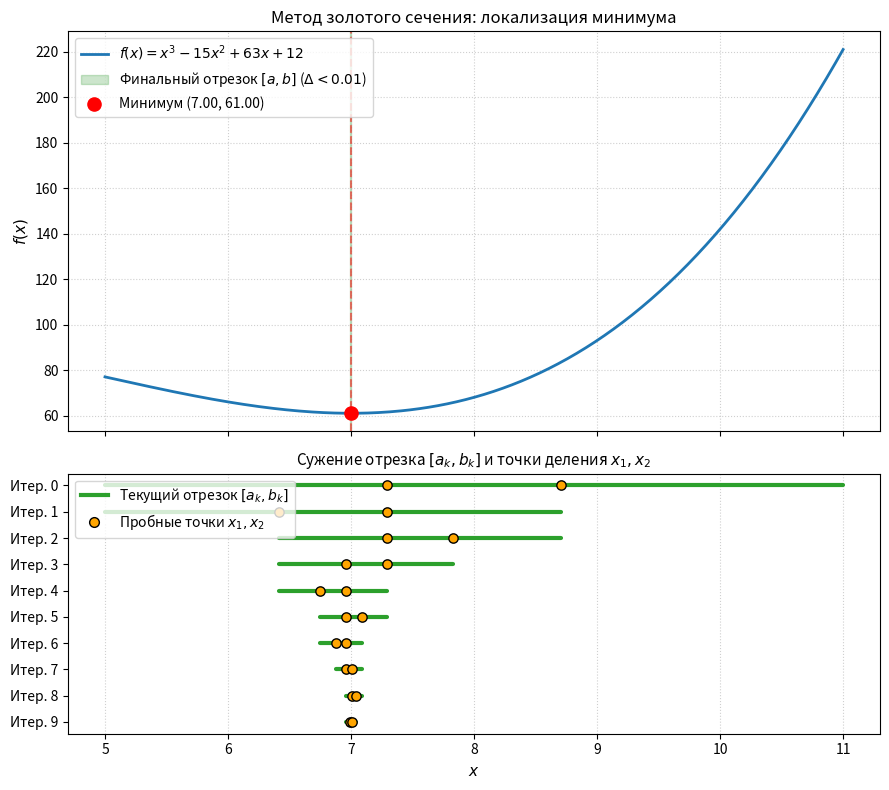

Write Python code to recreate this figure.
import math
import matplotlib.pyplot as plt
import numpy as np
from matplotlib.lines import Line2D

a0 = 5.0
b0 = 11.0
e = 0.01

def fx(x):
    return x**3 - 15 * x**2 + 63 * x + 12

left_bound, right_bound = a0, b0

y = (3 - math.sqrt(5)) / 2

x1 = a0 + y * (b0 - a0)
x2 = b0 - y * (b0 - a0)

f1 = fx(x1)
f2 = fx(x2)

steps = []

while (b0 - a0) >= e:
    steps.append((a0, b0, x1, x2))

    if f1 < f2:
        b0 = x2
        x2 = x1
        f2 = f1

        x1 = a0 + y * (b0 - a0)
        f1 = fx(x1)
    else:
        a0 = x1
        x1 = x2
        f1 = f2

        x2 = b0 - y * (b0 - a0)
        f2 = fx(x2)

x_min = (a0 + b0) / 2
f_min = fx(x_min)
print(f"Точка минимума: {x_min:.5f}")
print(f"Минимальное значение f(x): {f_min:.5f}")

# --- Построение графика ---
fig, (ax1, ax2) = plt.subplots(2, 1, figsize=(9, 8), sharex=True, 
                               gridspec_kw={'height_ratios': [2, 1.3]})

x_curve = np.linspace(left_bound, right_bound, 400)
y_curve = fx(x_curve)

# 1. Верхний график: функция и минимум
ax1.plot(x_curve, y_curve, label=r"$f(x) = x^3 - 15x^2 + 63x + 12$", color="#1f77b4", linewidth=2)
ax1.axvspan(a0, b0, color="green", alpha=0.2, label=f"Финальный отрезок $[a, b]$ ($\Delta < {e}$)")
ax1.scatter([x_min], [f_min], color="red", s=90, zorder=5, label=f"Минимум ({x_min:.2f}, {f_min:.2f})")
ax1.axvline(x=x_min, color="red", linestyle="--", alpha=0.5)

ax1.set_ylabel("$f(x)$", fontsize=11)
ax1.set_title("Метод золотого сечения: локализация минимума", fontsize=12)
ax1.grid(True, linestyle=":", alpha=0.6)
ax1.legend(loc="upper left")

# 2. Нижний график: шаги нарезки отрезков
max_display_steps = min(len(steps), 10)

for i in range(max_display_steps):
    cur_a, cur_b, cur_x1, cur_x2 = steps[i]
    y_pos = -i

    # Отрезок текущей итерации
    ax2.plot([cur_a, cur_b], [y_pos, y_pos], color="#2ca02c", linewidth=3, solid_capstyle='round')
    # Точки x1 и x2
    ax2.scatter([cur_x1, cur_x2], [y_pos, y_pos], color="orange", edgecolor="black", s=45, zorder=4)

ax2.set_yticks([-i for i in range(max_display_steps)])
ax2.set_yticklabels([f"Итер. {i}" for i in range(max_display_steps)])
ax2.set_xlabel("$x$", fontsize=11)
ax2.set_title("Сужение отрезка $[a_k, b_k]$ и точки деления $x_1, x_2$", fontsize=11)
ax2.grid(True, axis="x", linestyle=":", alpha=0.6)

legend_elements = [
    Line2D([0], [0], color='#2ca02c', lw=3, label='Текущий отрезок $[a_k, b_k]$'),
    Line2D([0], [0], marker='o', color='w', markerfacecolor='orange', markeredgecolor='black', markersize=7, label='Пробные точки $x_1, x_2$')
]
ax2.legend(handles=legend_elements, loc="upper left")

plt.tight_layout()
plt.show()
